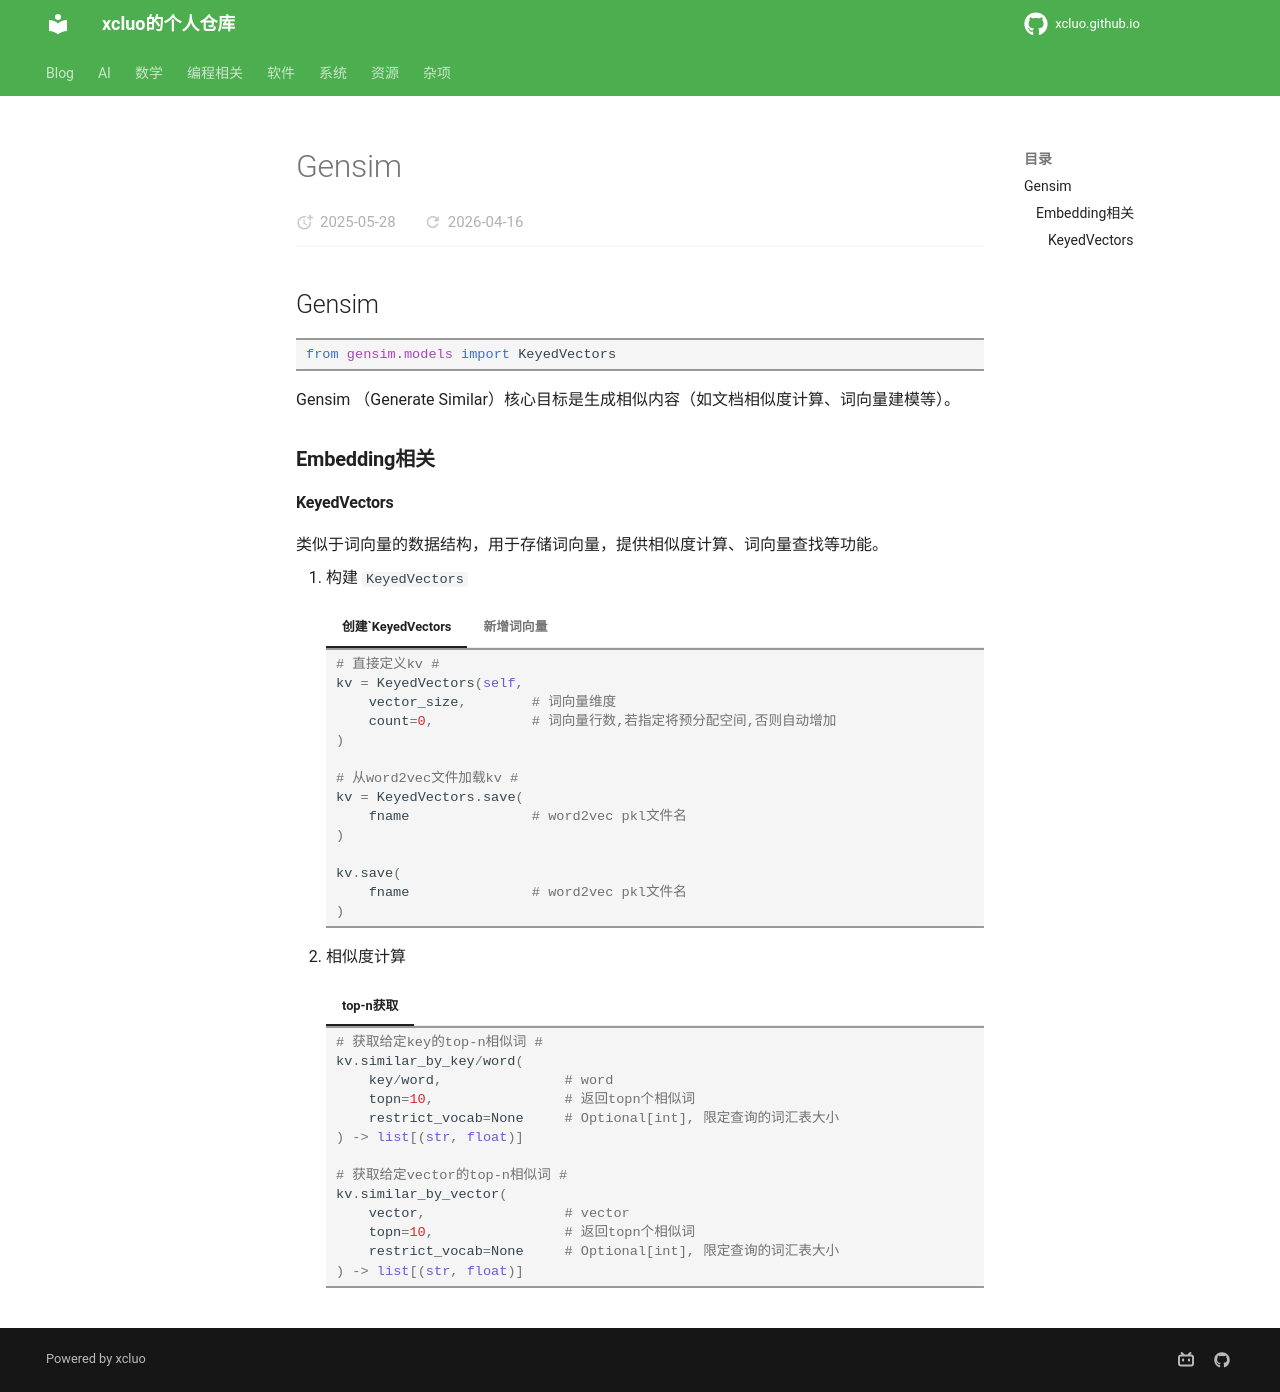

repository: xcluo/xcluo.github.io · page: Programing/Python/ai_libs/gensim/gensim.html · generator: mkdocs


## Gensim
```python
from gensim.models import KeyedVectors
```
Gensim （Generate Similar）核心目标是生成相似内容（如文档相似度计算、词向量建模等）。

### Embedding相关
#### KeyedVectors
类似于词向量的数据结构，用于存储词向量，提供相似度计算、词向量查找等功能。

1. 构建 `KeyedVectors`

    === "创建`KeyedVectors"
        ```python
        # 直接定义kv #
        kv = KeyedVectors(self,
            vector_size,        # 词向量维度
            count=0,            # 词向量行数,若指定将预分配空间,否则自动增加
        )

        # 从word2vec文件加载kv #
        kv = KeyedVectors.save(
            fname               # word2vec pkl文件名
        )        

        kv.save(
            fname               # word2vec pkl文件名
        )
        ```

    === "新增词向量"
        ```python
        kv.add_vector(
            key,                # word
            vector,             # vector
        )

        kv.add_vectors(
            keys,               # list[word]
            weights,            # 相应的list[vector]
            replace=False,      # 当key已存在时是否进行覆盖
        )
        ```


2. 相似度计算
    
    === "top-n获取"
        ```python
        # 获取给定key的top-n相似词 #
        kv.similar_by_key/word(
            key/word,               # word
            topn=10,                # 返回topn个相似词
            restrict_vocab=None     # Optional[int], 限定查询的词汇表大小
        ) -> list[(str, float)]

        # 获取给定vector的top-n相似词 #
        kv.similar_by_vector(
            vector,                 # vector
            topn=10,                # 返回topn个相似词
            restrict_vocab=None     # Optional[int], 限定查询的词汇表大小
        ) -> list[(str, float)]
        
        ```
